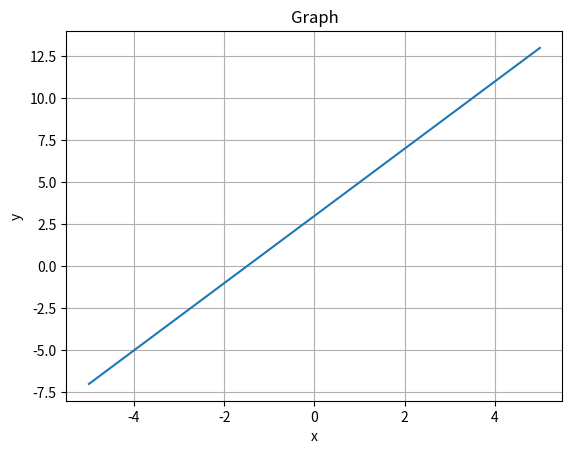

Python code for this plot:
#python -m pip install -U matplotlib

import matplotlib.pyplot as plt
import numpy as np

# Define the function
def my_function(x):
    return 2*x+3

# Generate x values
x_values = np.linspace(-5, 5, 20)  # Generate 100 points between -5 and 5

# Calculate y values using the function
y_values = my_function(x_values)

# Plot the graph
plt.plot(x_values, y_values)
plt.title('Graph')
plt.xlabel('x')
plt.ylabel('y')
plt.grid(True)
plt.show()
